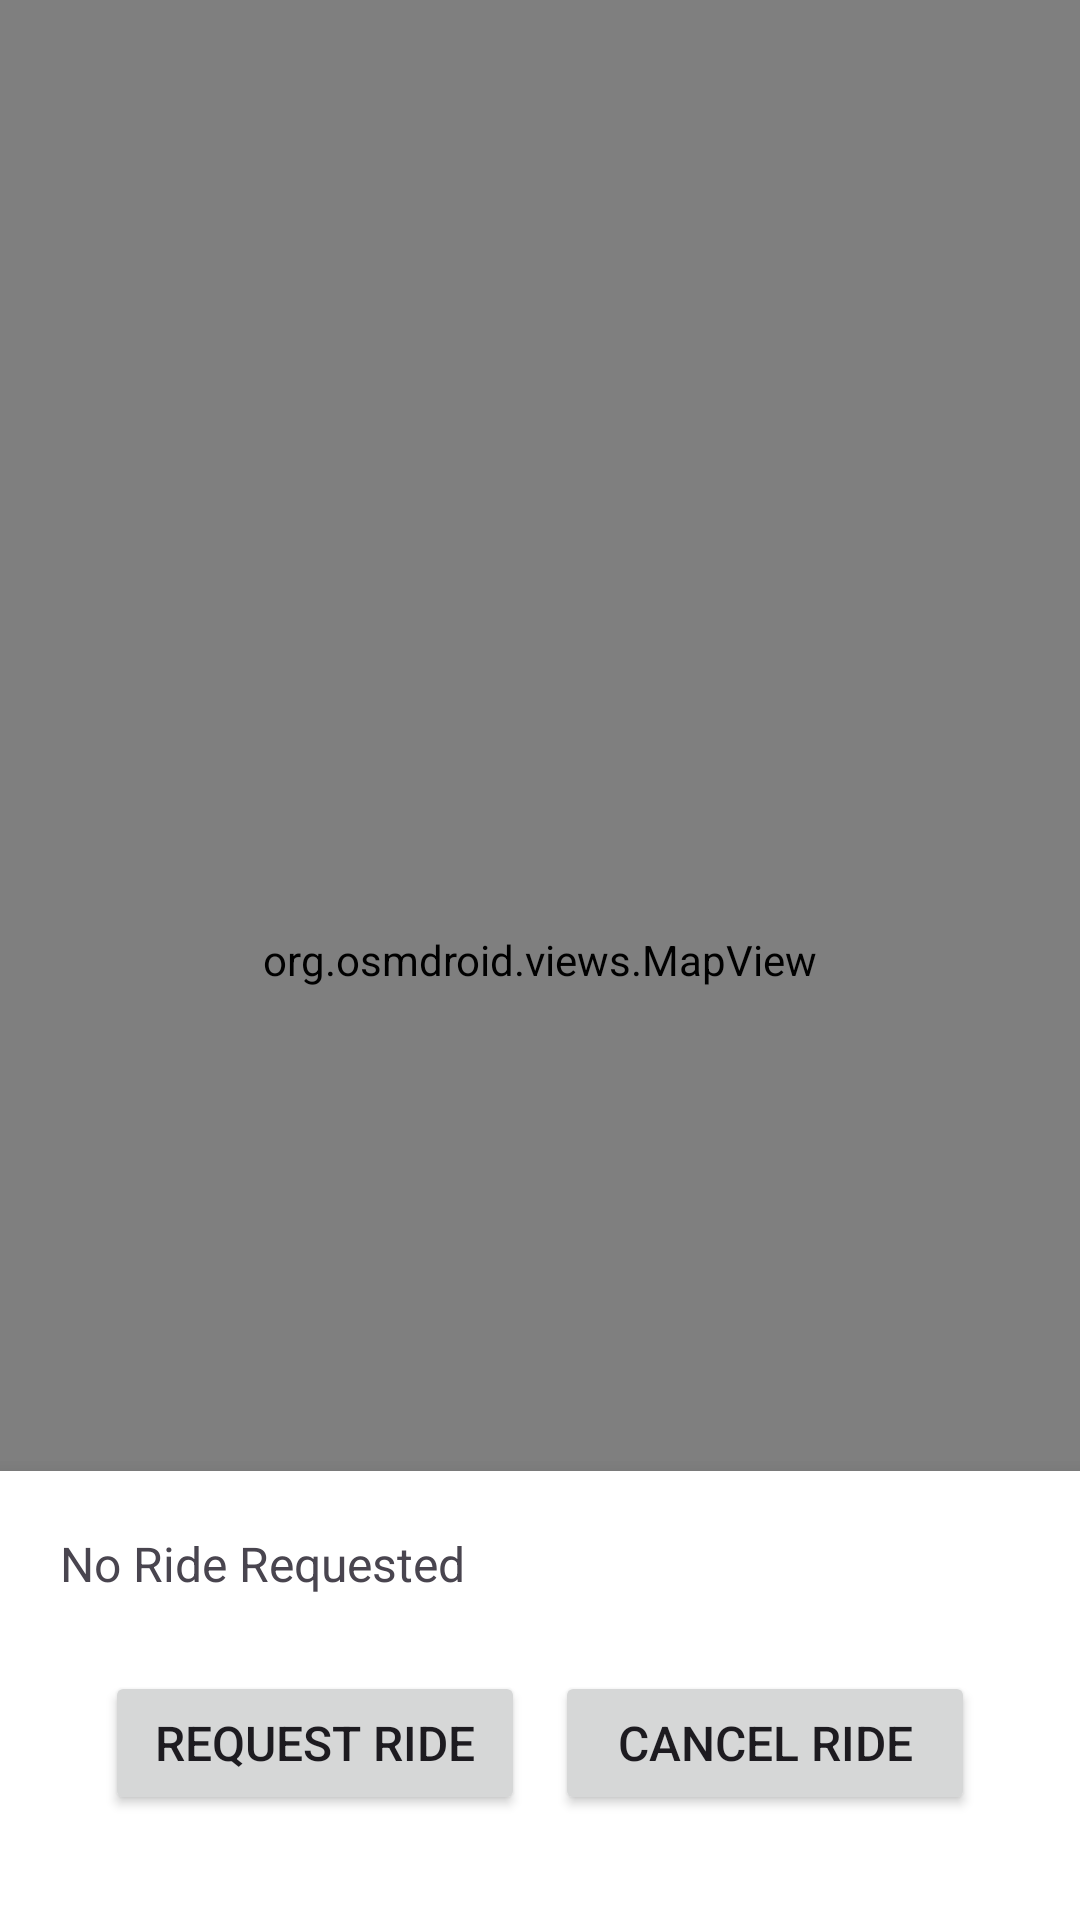

Here is an Android app screen rendered from its layout file. Give the layout XML and the strings, colors and styles it references.
<!-- AndroidManifest.xml: application theme Theme.RaiDo -->
<!-- res/layout/activity_rider_map.xml -->
<?xml version="1.0" encoding="utf-8"?>
<RelativeLayout xmlns:android="http://schemas.android.com/apk/res/android"
    android:layout_width="match_parent"
    android:layout_height="match_parent">

    <org.osmdroid.views.MapView
        android:id="@+id/map"
        android:layout_width="match_parent"
        android:layout_height="match_parent" />

    <LinearLayout
        android:layout_width="match_parent"
        android:layout_height="wrap_content"
        android:layout_alignParentBottom="true"
        android:orientation="vertical"
        android:background="#FFFFFF"
        android:padding="20dp"
        android:elevation="10dp">

        <TextView
            android:id="@+id/driver_info_txt"
            android:layout_width="match_parent"
            android:layout_height="wrap_content"
            android:text="No Ride Requested"
            android:textSize="16sp"
            android:layout_marginBottom="10dp"/>
        <GridLayout
            android:layout_width="match_parent"
            android:layout_height="wrap_content"
            android:columnCount="2"
            android:padding="10dp">

            <Button
                android:id="@+id/request_ride_btn"
                android:layout_width="0dp"
                android:layout_height="wrap_content"
                android:layout_columnWeight="1"
                android:text="Request Ride"
                android:textSize="16sp"
                android:layout_margin="5dp"/>

            <Button
                android:id="@+id/cancel_ride_btn"
                android:layout_width="0dp"
                android:layout_height="wrap_content"
                android:layout_columnWeight="1"
                android:text="Cancel Ride"
                android:textSize="16sp"
                android:layout_margin="5dp"/>

        </GridLayout>

    </LinearLayout>

</RelativeLayout>
<!-- resources referenced by this layout -->
<resources>
  <style name="Theme.RaiDo" parent="Base.Theme.RaiDo" />
  <style name="Base.Theme.RaiDo" parent="Theme.Material3.DayNight.NoActionBar">
          
          
      </style>
</resources>
